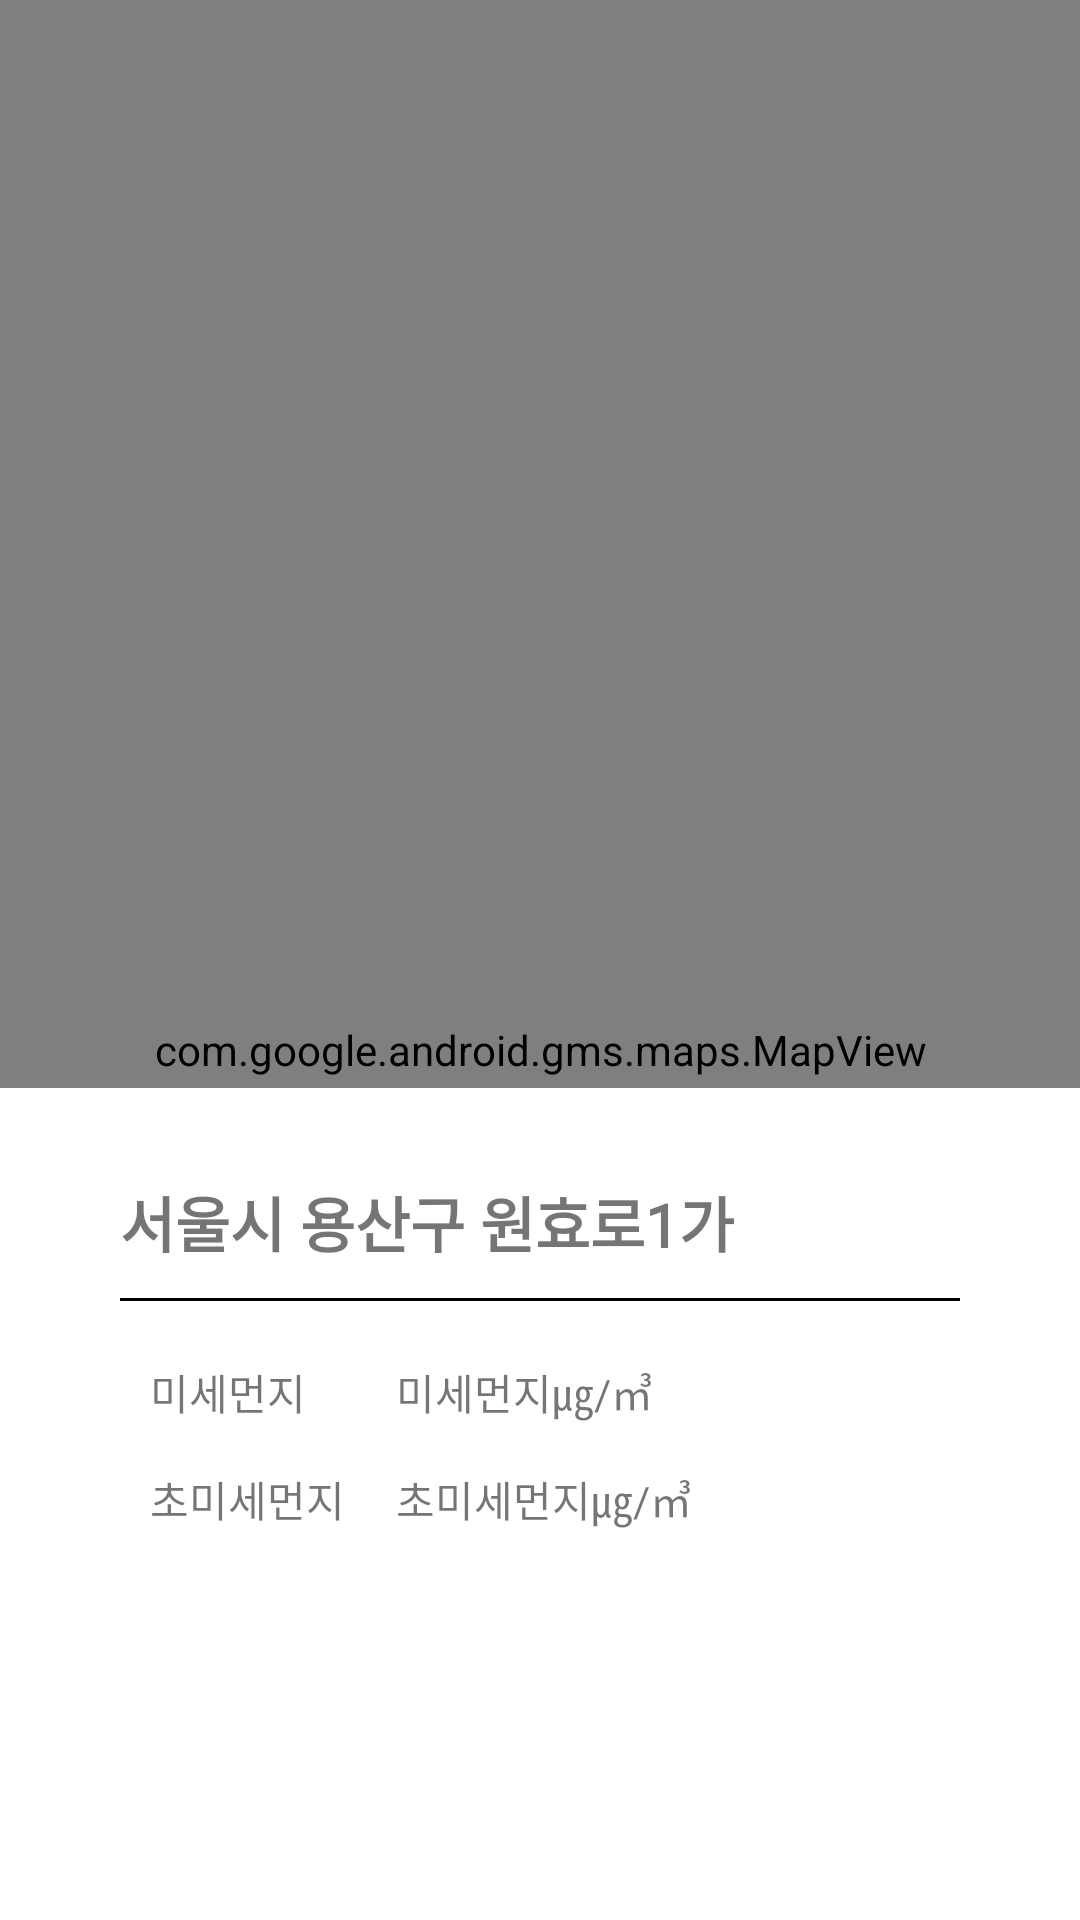

Write the Android layout XML for this screen, with the resource values it uses.
<!-- AndroidManifest.xml: application theme AppTheme -->
<!-- res/layout/fragment_fine_dust_map.xml -->
<?xml version="1.0" encoding="utf-8"?>
<FrameLayout xmlns:android="http://schemas.android.com/apk/res/android"
    xmlns:tools="http://schemas.android.com/tools"
    android:layout_width="match_parent"
    android:layout_height="match_parent"
    xmlns:app="http://schemas.android.com/apk/res-auto"
    tools:context=".FineDustMapFragment">

    <LinearLayout
        android:id="@+id/map_layout"
        android:layout_width="match_parent"
        android:layout_height="match_parent"
        android:orientation="vertical">

        <com.google.android.gms.maps.MapView
            android:id="@+id/mv_contactUs_gMap"
            android:layout_width="match_parent"
            android:layout_height="700dp" />
    </LinearLayout>









    <androidx.constraintlayout.widget.ConstraintLayout
        android:layout_width="match_parent"
        android:layout_height="wrap_content"
        android:layout_gravity="bottom"
        android:background="@color/white"
        android:paddingTop="30dp"
        android:paddingBottom="130dp"
        android:paddingStart="40dp"
        android:paddingEnd="40dp">
        <TextView
            android:id="@+id/map_address_tv"
            android:layout_width="wrap_content"
            android:layout_height="wrap_content"
            android:text="서울시 용산구 원효로1가"
            android:textStyle="bold"
            android:textSize="20dp"
            android:fontFamily="@font/nully"
            app:layout_constraintTop_toTopOf="parent"
            app:layout_constraintStart_toStartOf="parent"/>

        <ImageButton
            android:id="@+id/map_star_ib"
            android:layout_width="20dp"
            android:layout_height="20dp"
            android:src="@drawable/star_icon"
            android:background="@android:color/transparent"
            android:scaleType="fitCenter"
            app:layout_constraintEnd_toStartOf="@id/map_share_ib"
            app:layout_constraintTop_toTopOf="@id/map_share_ib"
            android:layout_marginEnd="10dp"/>

        <ImageButton
            android:id="@+id/map_share_ib"
            android:layout_width="20dp"
            android:layout_height="20dp"
            android:src="@drawable/user_icon"
            android:visibility="invisible"
            android:background="@android:color/transparent"
            android:scaleType="fitCenter"
            app:layout_constraintEnd_toEndOf="parent"
            app:layout_constraintTop_toTopOf="@id/map_address_tv"
            />

        <View
            android:id="@+id/map_line"
            android:layout_width="match_parent"
            android:layout_height="1dp"
            app:layout_constraintTop_toBottomOf="@id/map_share_ib"
            app:layout_constraintStart_toStartOf="@id/map_address_tv"
            android:background="@color/black"
            android:layout_marginTop="20dp"/>

        <TextView
            android:id="@+id/map_dust_tv"
            android:layout_width="wrap_content"
            android:layout_height="wrap_content"
            android:text="미세먼지"
            android:fontFamily="@font/nully"
            app:layout_constraintStart_toStartOf="@id/map_address_tv"
            app:layout_constraintTop_toBottomOf="@id/map_line"
            android:layout_marginTop="20dp"
            android:layout_marginStart="10dp"/>

        <TextView
            android:id="@+id/map_dust_data"
            android:layout_width="wrap_content"
            android:layout_height="wrap_content"
            android:text="미세먼지"
            android:fontFamily="@font/nully"
            app:layout_constraintStart_toEndOf="@id/map_dust_tv"
            app:layout_constraintTop_toBottomOf="@id/map_line"
            android:layout_marginTop="20dp"
            android:layout_marginStart="30dp"/>

        <TextView
            android:id="@+id/map_dust_data_unit"
            android:layout_width="wrap_content"
            android:layout_height="wrap_content"
            android:text="㎍/㎥"
            android:fontFamily="@font/nully"
            app:layout_constraintStart_toEndOf="@id/map_dust_data"
            app:layout_constraintTop_toBottomOf="@id/map_line"
            android:layout_marginTop="20dp"/>

        <TextView
            android:id="@+id/map_fine_dust_tv"
            android:layout_width="wrap_content"
            android:layout_height="wrap_content"
            android:text="초미세먼지"
            android:fontFamily="@font/nully"
            app:layout_constraintStart_toStartOf="@id/map_dust_tv"
            app:layout_constraintTop_toBottomOf="@id/map_dust_tv"
            android:layout_marginTop="15dp"/>

        <TextView
            android:id="@+id/map_fine_dust_data"
            android:layout_width="wrap_content"
            android:layout_height="wrap_content"
            android:text="초미세먼지"
            android:fontFamily="@font/nully"
            app:layout_constraintStart_toStartOf="@id/map_dust_data"
            app:layout_constraintTop_toBottomOf="@id/map_dust_tv"
            android:layout_marginTop="15dp"/>

        <TextView
            android:id="@+id/map_fine_dust_data_unit"
            android:layout_width="wrap_content"
            android:layout_height="wrap_content"
            android:text="㎍/㎥"
            android:fontFamily="@font/nully"
            app:layout_constraintStart_toEndOf="@id/map_fine_dust_data"
            app:layout_constraintTop_toBottomOf="@id/map_dust_tv"
            android:layout_marginTop="15dp"/>

    </androidx.constraintlayout.widget.ConstraintLayout>

</FrameLayout>
<!-- resources referenced by this layout -->
<resources>
  <style name="AppTheme" parent="Theme.AppCompat.Light.NoActionBar">
  
          <item name="windowActionBar">false</item>
  
          <item name="windowNoTitle">true</item>
  
          <item name="colorPrimary">@color/purple_500</item>
          <item name="colorPrimaryVariant">@color/purple_700</item>
          <item name="colorOnPrimary">@color/white</item>
          
          <item name="colorSecondary">@color/teal_200</item>
          <item name="colorSecondaryVariant">@color/teal_700</item>
          <item name="colorOnSecondary">@color/black</item>
  
          <item name="android:windowTranslucentStatus">true</item>
          <item name="android:windowTranslucentNavigation">true</item>
          
  
  
      </style>
  <!-- not gathered from this repository: default colours our renderer supplied (Android Studio template values) -->
  <color name="purple_500">#FF6200EE</color>
  <color name="purple_700">#FF3700B3</color>
  <color name="teal_200">#FF03DAC5</color>
  <color name="teal_700">#FF018786</color>
  <color name="black">#FF000000</color>
  <color name="white">#FFFFFFFF</color>
</resources>
